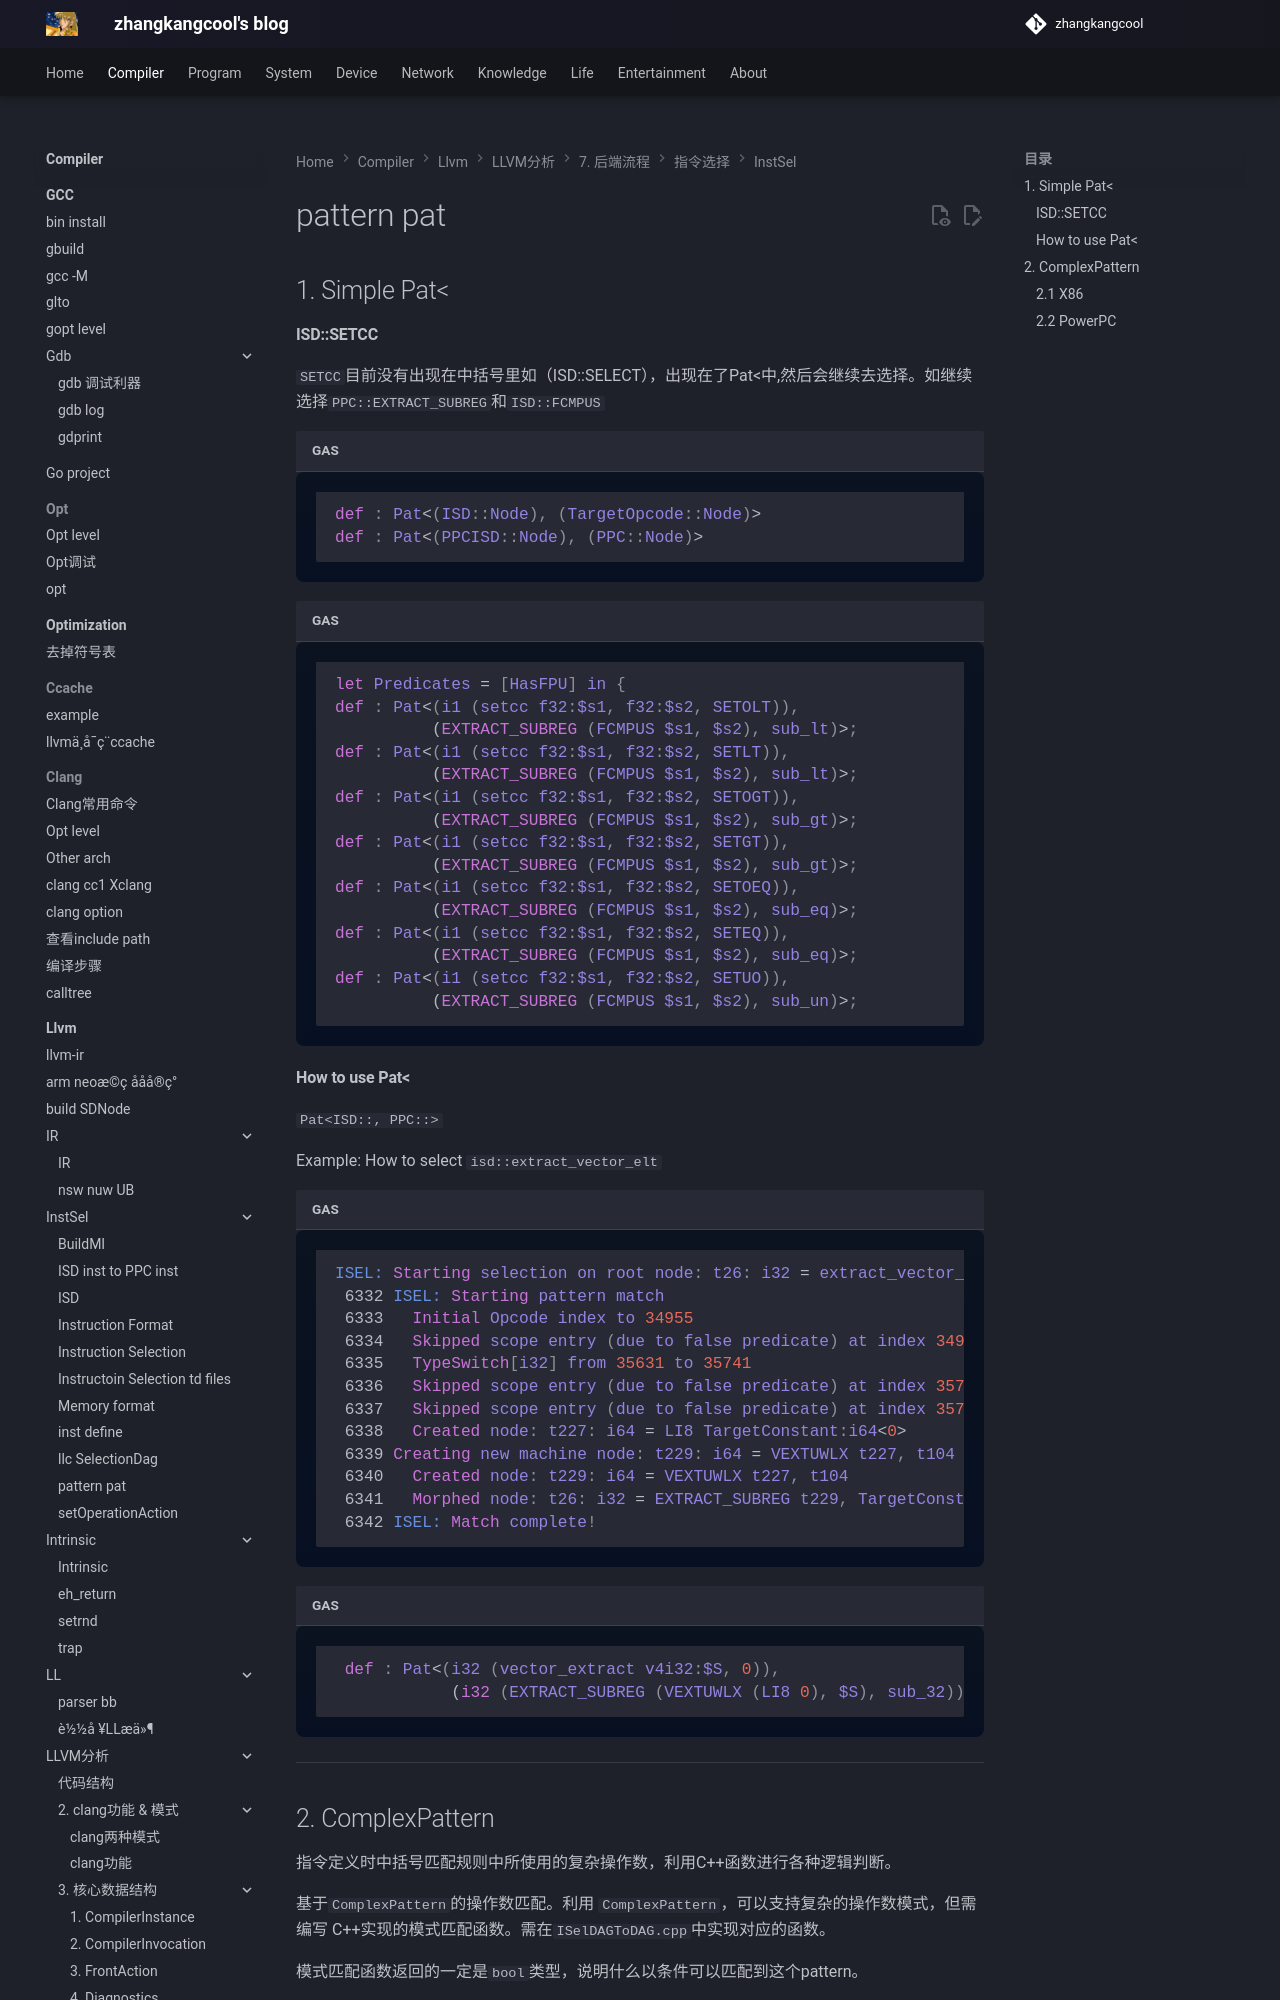

repository: zhangkangcool/zhangkangcool.github.io · page: Compiler/llvm/LLVM分析/7. 后端流程/指令选择/InstSel/pattern pat/index.html · generator: mkdocs

# pattern pat
## 1. Simple Pat<



#### ISD::SETCC

`SETCC`目前没有出现在中括号里如（ISD::SELECT），出现在了Pat<中,然后会继续去选择。如继续选择`PPC::EXTRACT_SUBREG`和`ISD::FCMPUS`

```asm
def : Pat<(ISD::Node), (TargetOpcode::Node)>
def : Pat<(PPCISD::Node), (PPC::Node)>
```
